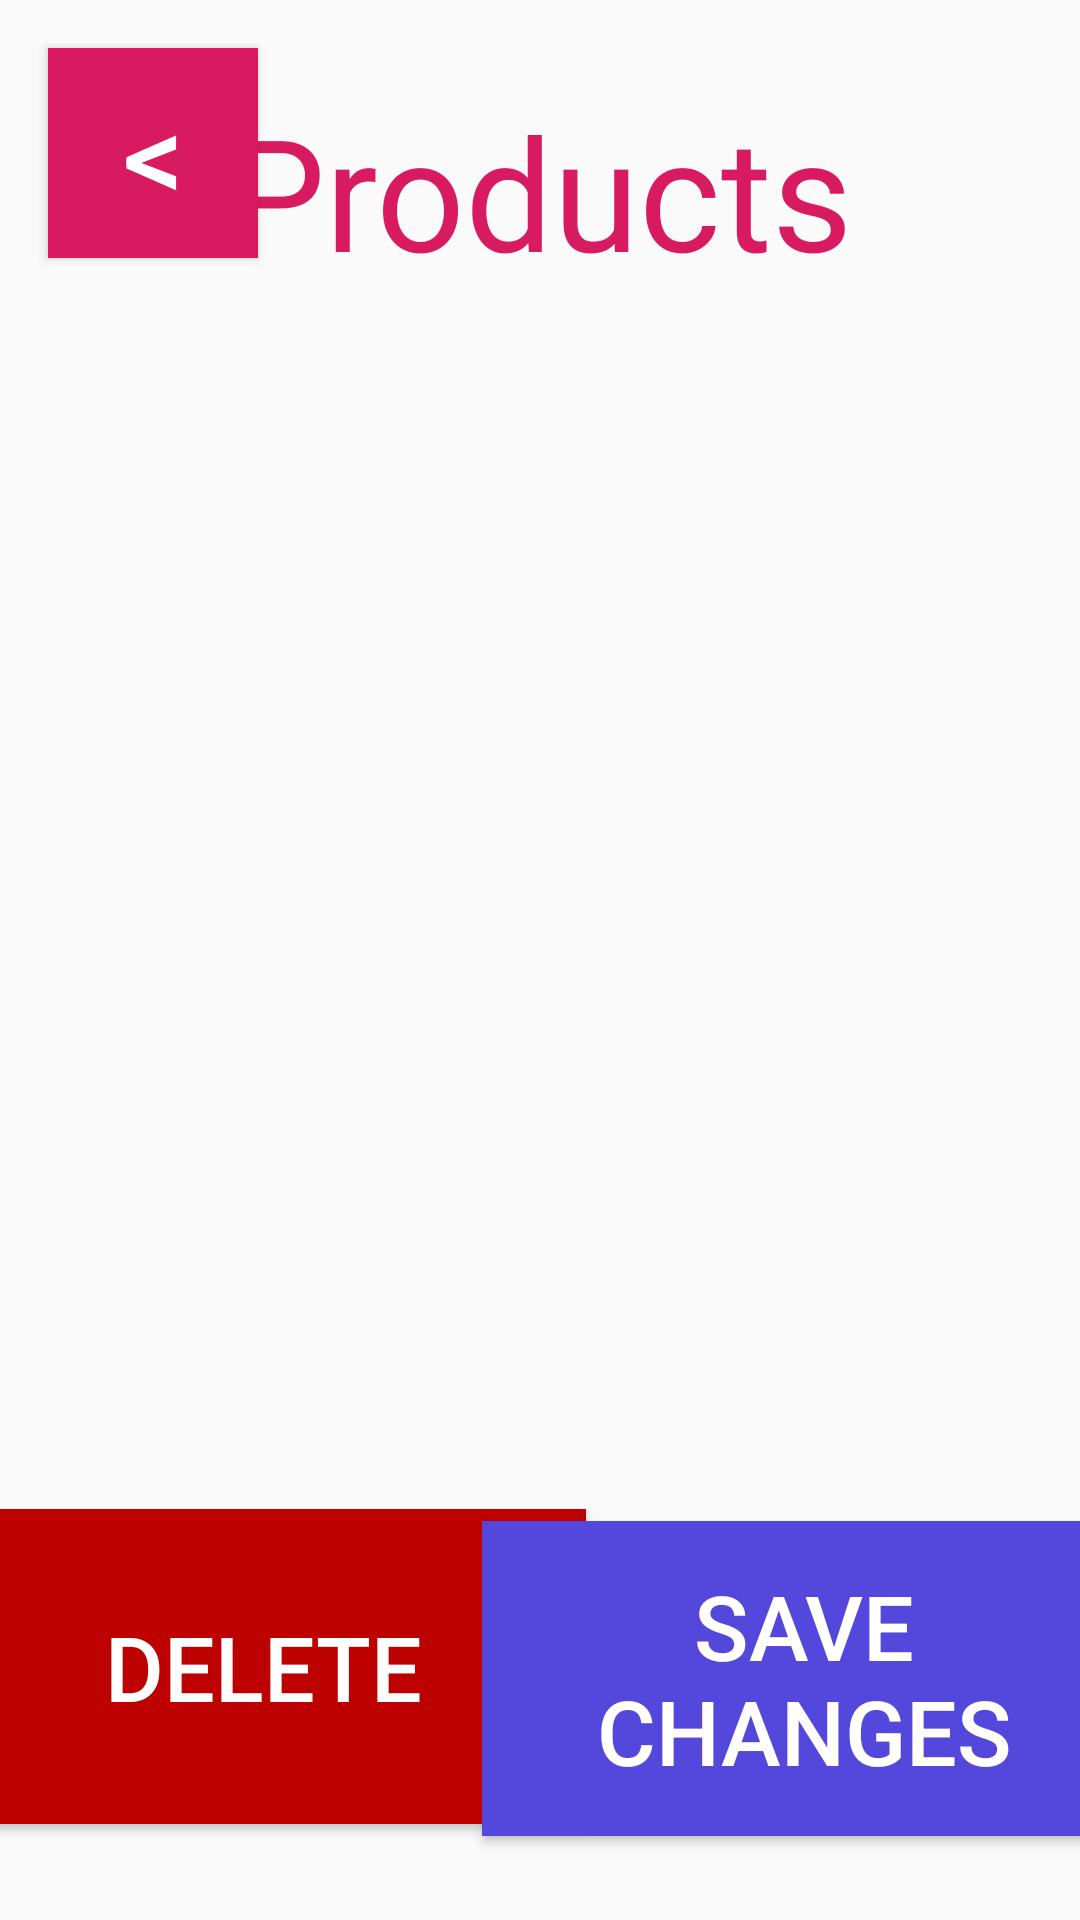

Here is an Android app screen rendered from its layout file. Give the layout XML and the strings, colors and styles it references.
<!-- AndroidManifest.xml: application theme AppTheme -->
<!-- res/layout/activity_product.xml -->
<?xml version="1.0" encoding="utf-8"?>
<android.support.constraint.ConstraintLayout xmlns:android="http://schemas.android.com/apk/res/android"
    xmlns:app="http://schemas.android.com/apk/res-auto"
    xmlns:tools="http://schemas.android.com/tools"
    android:layout_width="match_parent"
    android:layout_height="match_parent">

    <TextView
        android:id="@+id/objectHeader"
        android:layout_width="wrap_content"
        android:layout_height="wrap_content"
        android:layout_marginStart="16dp"
        android:layout_marginLeft="16dp"
        android:layout_marginTop="32dp"
        android:layout_marginEnd="16dp"
        android:layout_marginRight="16dp"
        android:layout_marginBottom="8dp"
        android:text="@string/products"
        android:textAppearance="@style/TextAppearance.AppCompat.Caption"
        android:textColor="@color/colorAccent"
        android:textSize="@dimen/header_font_size"
        app:layout_constraintBottom_toTopOf="@+id/guideline10"
        app:layout_constraintEnd_toEndOf="parent"
        app:layout_constraintStart_toStartOf="parent"
        app:layout_constraintTop_toTopOf="parent" />



    <android.support.constraint.Guideline
        android:id="@+id/guideline10"
        android:layout_width="wrap_content"
        android:layout_height="wrap_content"
        android:orientation="horizontal"
        app:layout_constraintGuide_percent="0.16145833" />

    <android.support.constraint.Guideline
        android:id="@+id/guideline7"
        android:layout_width="wrap_content"
        android:layout_height="wrap_content"
        android:orientation="horizontal"
        app:layout_constraintGuide_end="@dimen/footer_height" />

    <android.support.constraint.Guideline
        android:id="@+id/guideline9"
        android:layout_width="wrap_content"
        android:layout_height="wrap_content"
        android:orientation="vertical"
        app:layout_constraintGuide_percent="0.5" />

    <android.support.constraint.Guideline
        android:id="@+id/guideline11"
        android:layout_width="wrap_content"
        android:layout_height="wrap_content"
        android:orientation="vertical"
        app:layout_constraintGuide_percent="0.1" />

    <Button
        android:id="@+id/deleteObjectBtn"
        android:layout_width="@dimen/button_width"
        android:layout_height="105dp"
        android:layout_marginStart="8dp"
        android:layout_marginLeft="8dp"
        android:layout_marginEnd="8dp"
        android:layout_marginRight="8dp"
        android:layout_marginBottom="8dp"
        android:background="@color/Delete"
        android:onClick="onDeleteObjectClick"
        android:text="@string/product_delete"
        android:textColor="#FFFFFF"
        android:textSize="@dimen/button_font_size"
        app:layout_constraintBottom_toBottomOf="@+id/saveObjectBtn"
        app:layout_constraintEnd_toStartOf="@+id/guideline9"
        app:layout_constraintHorizontal_bias="0.55"
        app:layout_constraintStart_toStartOf="parent"
        app:layout_constraintTop_toTopOf="@+id/saveObjectBtn" />

    <Button
        android:id="@+id/saveObjectBtn"
        android:layout_width="@dimen/button_width"
        android:layout_height="105dp"
        android:layout_marginStart="8dp"
        android:layout_marginLeft="8dp"
        android:layout_marginEnd="8dp"
        android:layout_marginRight="8dp"
        android:layout_marginBottom="8dp"
        android:background="@color/Save"
        android:onClick="onSaveObjectClick"
        android:text="@string/product_save"
        android:textColor="#FFFFFF"
        android:textSize="@dimen/button_font_size"
        app:layout_constraintBottom_toTopOf="@+id/guideline7"
        app:layout_constraintEnd_toEndOf="parent"
        app:layout_constraintHorizontal_bias="0.536"
        app:layout_constraintStart_toStartOf="@+id/guideline9" />

    <Button
        android:id="@+id/productBackBtn"
        android:layout_width="@dimen/button_back_width"
        android:layout_height="@dimen/button_back_height"
        android:layout_marginStart="16dp"
        android:layout_marginLeft="16dp"
        android:layout_marginTop="16dp"
        android:background="@color/colorAccent"
        android:lineSpacingExtra="18sp"
        android:onClick="onGoBackClick"
        android:text="@string/go_back"
        android:textColor="#FFFFFF"
        android:textSize="@dimen/button_back_font_size"
        app:layout_constraintStart_toStartOf="parent"
        app:layout_constraintTop_toTopOf="parent" />

    <android.support.v7.widget.RecyclerView
        android:id="@+id/recyclerView"
        android:layout_width="0dp"
        android:layout_height="0dp"
        android:layout_marginStart="8dp"
        android:layout_marginTop="8dp"
        android:layout_marginEnd="8dp"
        android:layout_marginBottom="16dp"
        android:scrollbars="vertical"
        app:layout_constraintBottom_toTopOf="@+id/tagList"
        app:layout_constraintEnd_toEndOf="parent"
        app:layout_constraintStart_toStartOf="parent"
        app:layout_constraintTop_toTopOf="@+id/guideline10"
        tools:context="comp3350.stocker.presentation" />

    <HorizontalScrollView
        android:id="@+id/tagList"
        android:layout_width="match_parent"
        android:layout_height="74dp"
        android:layout_marginStart="8dp"
        android:layout_marginTop="8dp"
        android:layout_marginEnd="8dp"
        android:layout_marginBottom="8dp"
        android:visibility="gone"
        app:layout_constraintBottom_toTopOf="@id/deleteObjectBtn"
        app:layout_constraintEnd_toEndOf="parent"
        app:layout_constraintStart_toStartOf="parent"
        app:layout_constraintTop_toBottomOf="@+id/recyclerView"
        app:layout_constraintVertical_bias="0.065">

    </HorizontalScrollView>


</android.support.constraint.ConstraintLayout>
<!-- resources referenced by this layout -->
<resources>
  <color name="Delete">#BD0000</color>
  <color name="Save">#5447DB</color>
  <color name="colorAccent">#D81B60</color>
  <dimen name="button_back_font_size">40sp</dimen>
  <dimen name="button_back_height">70dp</dimen>
  <dimen name="button_back_width">70dp</dimen>
  <dimen name="button_font_size">30sp</dimen>
  <dimen name="button_width">215dp</dimen>
  <dimen name="footer_height">20dp</dimen>
  <dimen name="header_font_size">52sp</dimen>
  <string name="go_back">&lt;</string>
  <string name="product_delete">Delete</string>
  <string name="product_save">Save Changes</string>
  <string name="products">Products</string>
  <style name="AppTheme" parent="Theme.AppCompat.Light.NoActionBar">
          <item name="windowActionBar">false</item>
          <item name="windowNoTitle">true</item>
          
          <item name="colorPrimary">@color/colorPrimary</item>
          <item name="colorPrimaryDark">@color/colorPrimaryDark</item>
          <item name="colorAccent">@color/colorAccent</item>
      </style>
  <color name="colorPrimary">#06CDB8</color>
  <color name="colorPrimaryDark">#00574B</color>
</resources>
